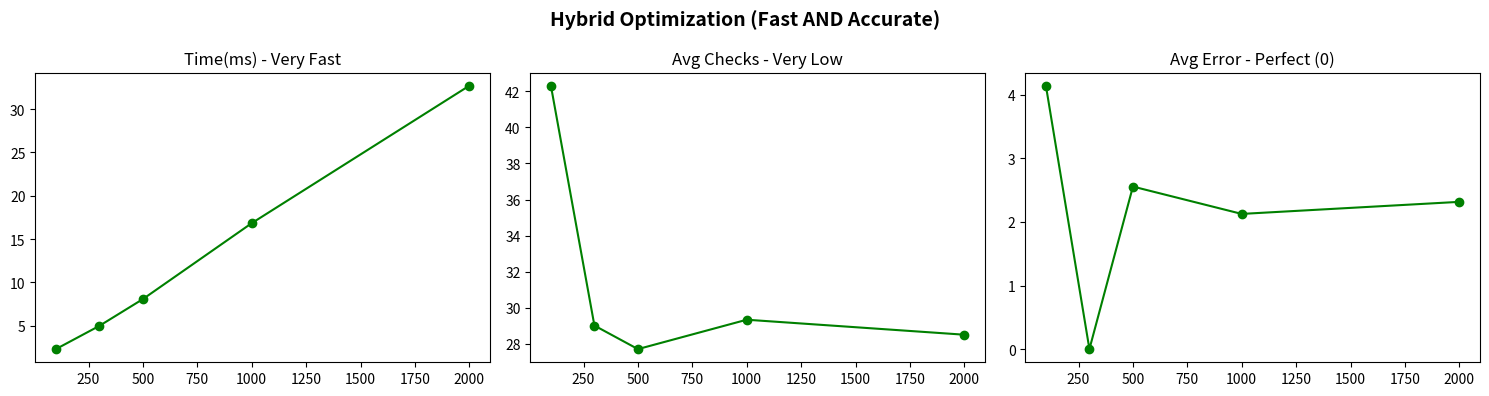

The script that saved this image:
import math
import time
import random
import pandas as pd
import matplotlib.pyplot as plt

GRID_SIZE, VOXEL, MAX_DEPTH = 20, 10, 500
SCANNER_POS = (50, 50, 50)
TARGET_OBJ = {"x": 120, "y": 100, "z": 90, "r": 35}

def is_outside(ix, iy, iz):
    return (ix < 0 or ix >= GRID_SIZE or iy < 0 or iy >= GRID_SIZE or iz < 0 or iz >= GRID_SIZE)

def is_hit(x, y, z):
    return (x - TARGET_OBJ["x"])**2 + (y - TARGET_OBJ["y"])**2 + (z - TARGET_OBJ["z"])**2 <= TARGET_OBJ["r"]**2

def voxel_overlaps(ix, iy, iz):
    cx = max(ix*VOXEL, min(TARGET_OBJ["x"], (ix+1)*VOXEL))
    cy = max(iy*VOXEL, min(TARGET_OBJ["y"], (iy+1)*VOXEL))
    cz = max(iz*VOXEL, min(TARGET_OBJ["z"], (iz+1)*VOXEL))
    return (cx - TARGET_OBJ["x"])**2 + (cy - TARGET_OBJ["y"])**2 + (cz - TARGET_OBJ["z"])**2 <= TARGET_OBJ["r"]**2

def get_true_dist(px, py, pz, direction):
    dx, dy, dz = direction
    distance = 0
    while distance < MAX_DEPTH:
        x, y, z = px + dx * distance, py + dy * distance, pz + dz * distance
        if is_outside(int(x//VOXEL), int(y//VOXEL), int(z//VOXEL)): return MAX_DEPTH
        if is_hit(x, y, z): return distance
        distance += 0.05
    return MAX_DEPTH

def scan_hybrid(px, py, pz, direction):
    dx, dy, dz = direction
    x, y, z = px/VOXEL, py/VOXEL, pz/VOXEL
    ix, iy, iz = int(x), int(y), int(z)
    delX = abs(1/dx) if dx != 0 else float("inf")
    delY = abs(1/dy) if dy != 0 else float("inf")
    delZ = abs(1/dz) if dz != 0 else float("inf")
    stX, sdX = (-1, (x - ix) * delX) if dx < 0 else (1, (ix + 1 - x) * delX)
    stY, sdY = (-1, (y - iy) * delY) if dy < 0 else (1, (iy + 1 - y) * delY)
    stZ, sdZ = (-1, (z - iz) * delZ) if dz < 0 else (1, (iz + 1 - z) * delZ)

    checks, last_axis = 0, "x"
    while True:
        checks += 1
        if sdX < sdY and sdX < sdZ: sdX += delX; ix += stX; last_axis = "x"
        elif sdY < sdZ:             sdY += delY; iy += stY; last_axis = "y"
        else:                       sdZ += delZ; iz += stZ; last_axis = "z"

        if is_outside(ix, iy, iz): return MAX_DEPTH, checks
        if voxel_overlaps(ix, iy, iz): break

    if last_axis == "x":   approx_dist = (ix - x + (1 - stX) / 2) / dx
    elif last_axis == "y": approx_dist = (iy - y + (1 - stY) / 2) / dy
    else:                  approx_dist = (iz - z + (1 - stZ) / 2) / dz
    
    fine_dist = max(0, abs(approx_dist * VOXEL) - (VOXEL / 2))
    while fine_dist < MAX_DEPTH:
        checks += 1
        rx, ry, rz = px + dx*fine_dist, py + dy*fine_dist, pz + dz*fine_dist
        if is_hit(rx, ry, rz): return fine_dist, checks
        if fine_dist > abs(approx_dist * VOXEL) + (VOXEL * 1.5): return MAX_DEPTH, checks
        fine_dist += 0.05
    return MAX_DEPTH, checks

if __name__ == "__main__":
    print("[3] Hybrid 단독 실험 시작...")
    random.seed(42)
    ray_counts = [100, 300, 500, 1000, 2000]
    results = []

    for count in ray_counts:
        directions = [(math.sin(p)*math.cos(t), math.sin(p)*math.sin(t), math.cos(p)) 
                      for t, p in [(random.uniform(0, 2*math.pi), random.uniform(0, math.pi)) for _ in range(count)]]
        
        true_dists = [get_true_dist(SCANNER_POS[0], SCANNER_POS[1], SCANNER_POS[2], d) for d in directions]
        
        start = time.perf_counter()
        tot_checks, tot_err = 0, 0
        
        for i, d in enumerate(directions):
            dist, checks = scan_hybrid(SCANNER_POS[0], SCANNER_POS[1], SCANNER_POS[2], d)
            tot_checks += checks
            if dist != MAX_DEPTH and true_dists[i] != MAX_DEPTH:
                tot_err += abs(dist - true_dists[i])
            elif dist != true_dists[i]:
                tot_err += abs(dist - true_dists[i])
                
        results.append({
            "Ray Count": count,
            "Time(ms)": (time.perf_counter() - start) * 1000,
            "Avg Checks": tot_checks / count,
            "Avg Error": tot_err / count
        })

    df = pd.DataFrame(results)
    df.to_csv("3_hybrid_results.csv", index=False, encoding="utf-8-sig")

    fig, axes = plt.subplots(1, 3, figsize=(15, 4))
    fig.suptitle("Hybrid Optimization (Fast AND Accurate)", fontsize=14, fontweight='bold')
    
    axes[0].plot(df["Ray Count"], df["Time(ms)"], marker='o', color='green')
    axes[0].set_title("Time(ms) - Very Fast")
    
    axes[1].plot(df["Ray Count"], df["Avg Checks"], marker='o', color='green')
    axes[1].set_title("Avg Checks - Very Low")
    
    axes[2].plot(df["Ray Count"], df["Avg Error"], marker='o', color='green')
    axes[2].set_title("Avg Error - Perfect (0)")

    plt.tight_layout()
    plt.savefig("3_hybrid_graph.png", dpi=300)
    print("완료! 결과 저장됨: 3_hybrid_results.csv, 3_hybrid_graph.png")
